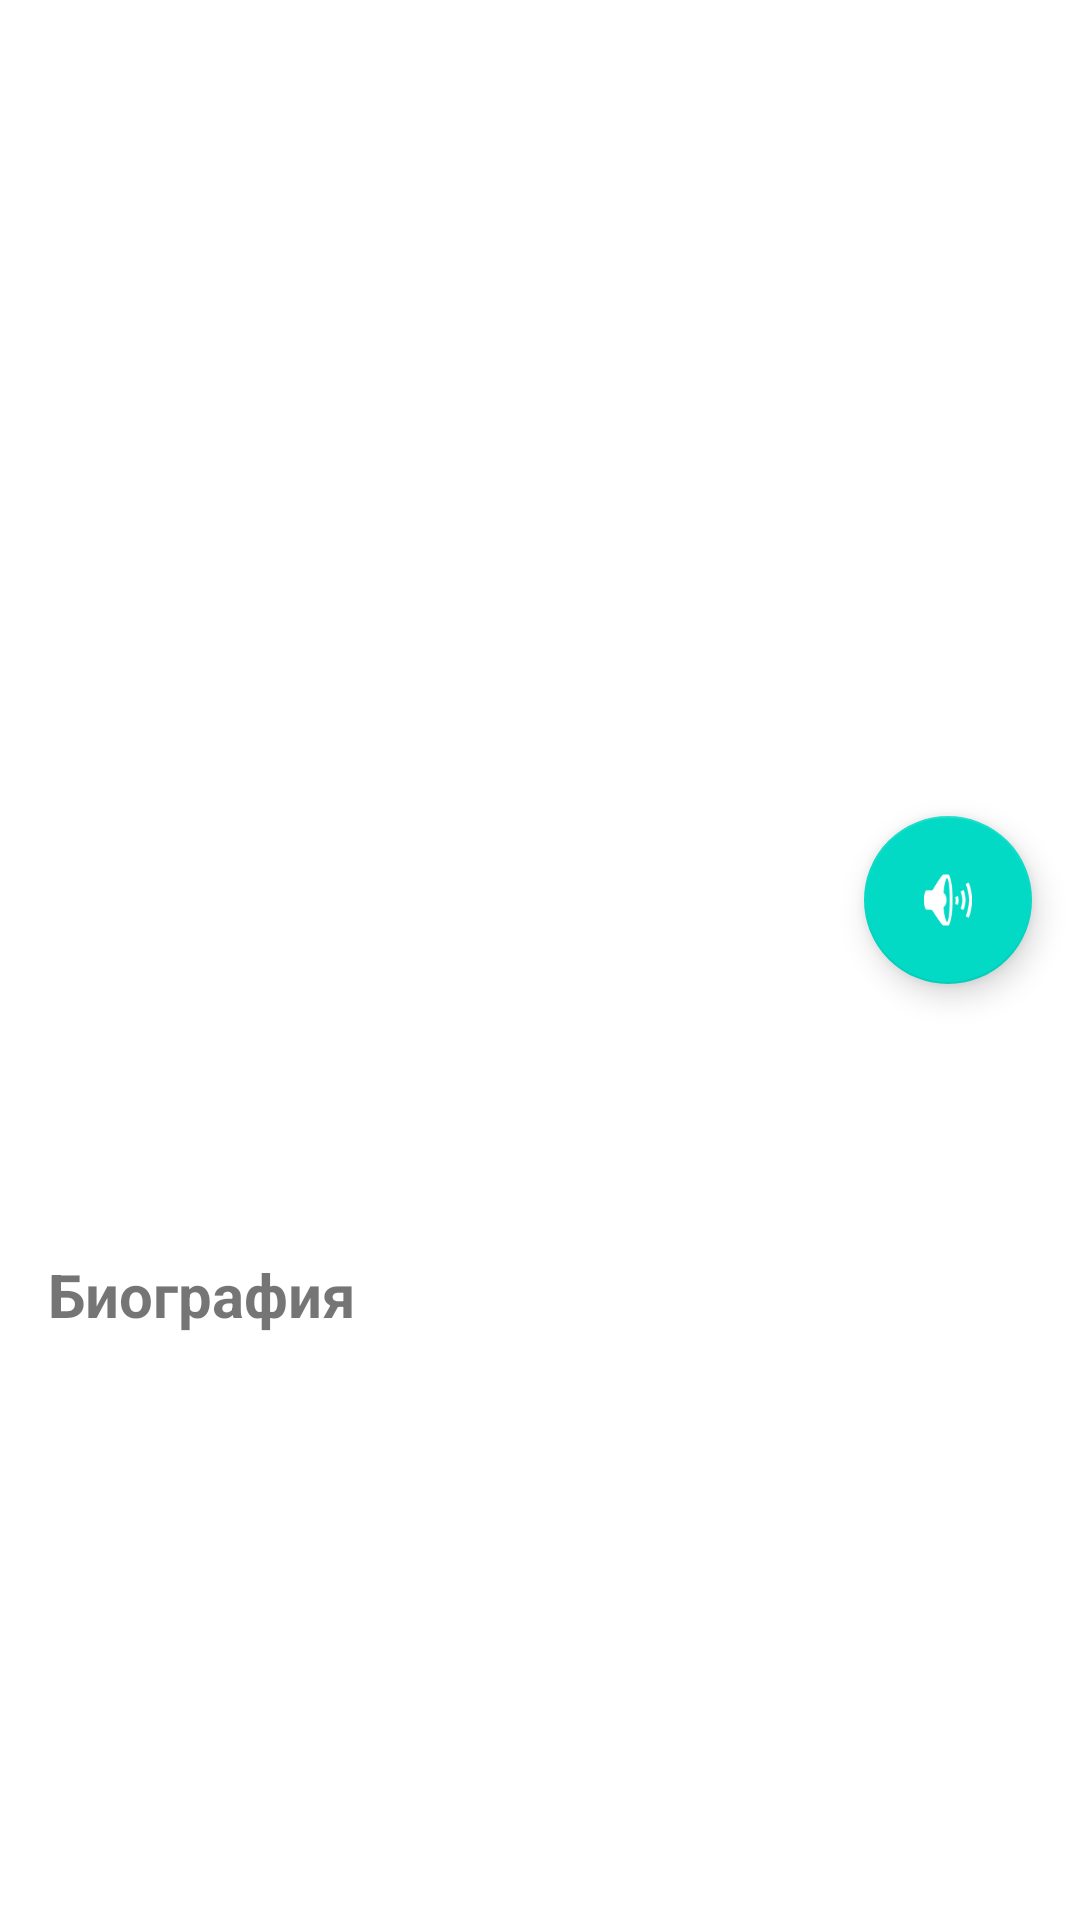

Android layout source for this screen:
<!-- AndroidManifest.xml: activity theme Item -->
<!-- res/layout/activity_artist.xml -->
<?xml version="1.0" encoding="utf-8"?>
<android.support.design.widget.CoordinatorLayout xmlns:android="http://schemas.android.com/apk/res/android"
    xmlns:app="http://schemas.android.com/apk/res-auto"
    xmlns:tools="http://schemas.android.com/tools"

    android:background="@android:color/background_light"
    android:fitsSystemWindows="true"
    android:layout_height="match_parent"
    android:layout_width="match_parent"
    tools:context=".activities.ArtistActivity">

    <android.support.design.widget.AppBarLayout
        android:id="@+id/main.appbar"
        android:layout_width="match_parent"
        android:layout_height="300dp"
        android:theme="@style/ThemeOverlay.AppCompat.Dark.ActionBar"
        android:fitsSystemWindows="true"

        >
        <android.support.design.widget.CollapsingToolbarLayout
            android:id="@+id/collapsing"
            android:layout_width="match_parent"
            android:layout_height="match_parent"
            app:layout_scrollFlags="scroll|exitUntilCollapsed"
            android:fitsSystemWindows="true"
            app:contentScrim="@color/colorPrimary"
            app:expandedTitleMarginStart="50dp"
            app:expandedTitleMarginEnd="64dp"
            >

            <ImageView
                android:layout_width="match_parent"
                android:layout_height="wrap_content"
                android:id="@+id/mainCover"
                android:fitsSystemWindows="true"
                app:layout_collapseMode="parallax"
                />

            <android.support.v7.widget.Toolbar
                android:id="@+id/toolbar"
                android:layout_width="match_parent"
                android:layout_height="56dp"
                app:popupTheme="@style/ThemeOverlay.AppCompat.Light"
                app:layout_collapseMode="pin"

                />
        </android.support.design.widget.CollapsingToolbarLayout>

    </android.support.design.widget.AppBarLayout>

    <android.support.v4.widget.NestedScrollView
        android:layout_width="match_parent"
        android:layout_height="match_parent"
        app:layout_behavior="@string/appbar_scrolling_view_behavior"
        >
        <RelativeLayout
            android:id="@+id/artist_layout"
            android:layout_width="match_parent"
            android:layout_height="wrap_content">

            <TextView
                android:id="@+id/genres"
                android:layout_width="wrap_content"
                android:layout_height="wrap_content"
                android:padding="@dimen/activity_horizontal_margin"
                 />
            <TextView
                android:id="@+id/repertoire"
                android:layout_width="wrap_content"
                android:layout_height="wrap_content"
                android:padding="@dimen/activity_horizontal_margin"
                android:layout_below="@id/genres"
                />
            <TextView
                android:id="@+id/bio"
                android:layout_width="wrap_content"
                android:layout_height="wrap_content"
                android:padding="@dimen/activity_horizontal_margin"
                android:layout_below="@id/repertoire"
                android:text="@string/biography"
                android:textSize="20sp"
                android:textStyle="bold"
                />
            <TextView
                android:id="@+id/description"
                android:layout_width="match_parent"
                android:layout_height="wrap_content"
                android:textSize="20sp"
                android:lineSpacingExtra="8dp"
                android:padding="@dimen/activity_horizontal_margin"
                android:layout_below="@id/bio"/>

        </RelativeLayout>

    </android.support.v4.widget.NestedScrollView>
    <android.support.design.widget.FloatingActionButton
        android:id="@+id/fab"
        android:layout_height="wrap_content"
        android:layout_width="wrap_content"
        android:layout_margin="@dimen/activity_horizontal_margin"
        android:src="@android:drawable/ic_lock_silent_mode_off"
        app:layout_anchor="@id/main.appbar"
        app:layout_anchorGravity="bottom|right|end"
        />

</android.support.design.widget.CoordinatorLayout>
<!-- resources referenced by this layout -->
<resources>
  <dimen name="activity_horizontal_margin">16dp</dimen>
  <string name="biography">Биография</string>
  <style name="Item" parent="Theme.AppCompat.Light.NoActionBar">
          <item name="android:windowTranslucentStatus">true</item>
          <item name="colorPrimary">@android:color/transparent</item>
          <item name="colorPrimaryDark">@color/colorPrimaryDark</item>
          <item name="colorAccent">@color/colorAccent</item>
      </style>
  <!-- not gathered from this repository: default colours our renderer supplied (Android Studio template values) -->
  <color name="colorPrimary">#FF6200EE</color>
  <color name="colorPrimaryDark">#FF3700B3</color>
  <color name="colorAccent">#FF03DAC5</color>
</resources>
